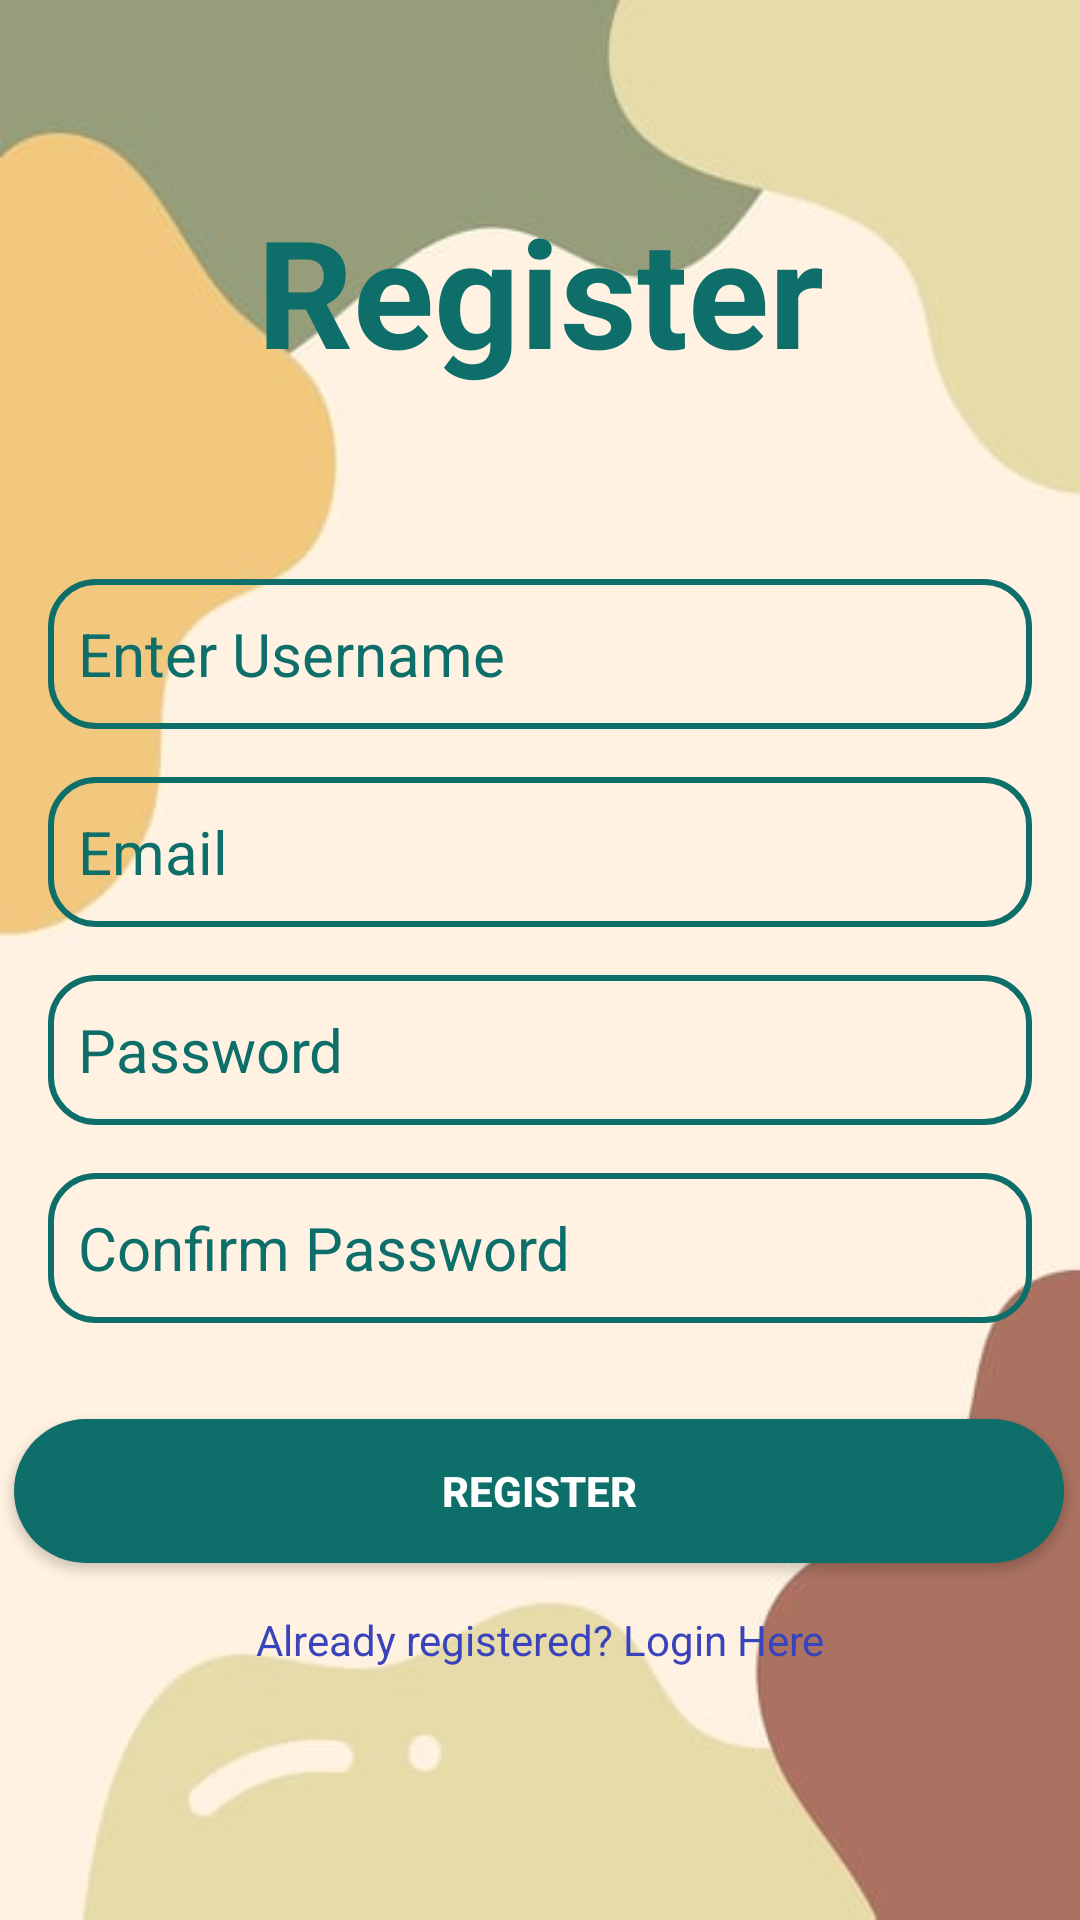

This screen was rendered from an Android layout file. Write that file and the resources it references.
<!-- AndroidManifest.xml: application theme Theme.FitMe -->
<!-- res/layout/activity_register.xml -->
<?xml version="1.0" encoding="utf-8"?>
<androidx.constraintlayout.widget.ConstraintLayout xmlns:android="http://schemas.android.com/apk/res/android"
    xmlns:app="http://schemas.android.com/apk/res-auto"
    xmlns:tools="http://schemas.android.com/tools"
    android:layout_width="match_parent"
    android:layout_height="match_parent"
    android:background="@drawable/bg11"
    tools:context=".Register">

    <TextView
        android:layout_width="wrap_content"
        android:layout_height="wrap_content"
        android:text="Register"
        android:textColor="#0d6e6a"
        android:textSize="50dp"
        android:textStyle="bold"
        app:layout_constraintBottom_toTopOf="@+id/Username"
        app:layout_constraintEnd_toEndOf="parent"
        app:layout_constraintStart_toStartOf="parent"

        app:layout_constraintTop_toTopOf="parent"
        tools:ignore="MissingConstraints" />

    <EditText
        android:id="@+id/Username"
        android:layout_width="0dp"
        android:layout_height="50dp"
        android:layout_marginStart="16dp"
        android:layout_marginTop="50dp"
        android:layout_marginEnd="16dp"
        android:background="@drawable/custom_input"
        android:ems="10"
        android:hint="Enter Username"
        android:inputType="textPersonName"
        android:padding="10dp"
        android:textColor="#0d6e6a"
        android:textColorHint="#0d6e6a"
        android:textSize="20sp"
        app:layout_constraintBottom_toBottomOf="parent"
        app:layout_constraintEnd_toEndOf="parent"
        app:layout_constraintHorizontal_bias="0.0"
        app:layout_constraintStart_toStartOf="parent"
        app:layout_constraintTop_toTopOf="parent"
        app:layout_constraintVertical_bias="0.265" />

    <EditText
        android:id="@+id/Email"
        android:layout_width="0dp"
        android:layout_height="50dp"
        android:layout_marginStart="16dp"
        android:layout_marginTop="16dp"
        android:layout_marginEnd="16dp"
        android:ems="10"
        android:hint="Email"
        android:inputType="textEmailAddress"
        android:padding="10dp"
        android:textColorHint="#0d6e6a"
        android:textColor="#0d6e6a"
        android:textSize="20sp"
        android:background="@drawable/custom_input"
        app:layout_constraintBottom_toBottomOf="parent"
        app:layout_constraintEnd_toEndOf="parent"
        app:layout_constraintHorizontal_bias="0.0"
        app:layout_constraintStart_toStartOf="parent"
        app:layout_constraintTop_toBottomOf="@+id/Username"
        app:layout_constraintVertical_bias="0.0" />

    <EditText
        android:id="@+id/password"
        android:layout_width="0dp"
        android:layout_height="50dp"
        android:layout_marginStart="16dp"
        android:layout_marginTop="16dp"
        android:layout_marginEnd="16dp"
        android:ems="10"
        android:hint="Password"
        android:inputType="textPassword"
        android:padding="10dp"
        android:textColorHint="#0d6e6a"
        android:background="@drawable/custom_input"
        android:textColor="#0d6e6a"
        android:textSize="20sp"
        app:layout_constraintBottom_toBottomOf="parent"
        app:layout_constraintEnd_toEndOf="parent"
        app:layout_constraintHorizontal_bias="0.497"
        app:layout_constraintStart_toStartOf="parent"
        app:layout_constraintTop_toBottomOf="@+id/Email"
        app:layout_constraintVertical_bias="0.0" />

    <EditText
        android:id="@+id/confirmpass"
        android:layout_width="0dp"
        android:layout_height="50dp"
        android:layout_marginStart="16dp"
        android:layout_marginTop="16dp"
        android:layout_marginEnd="16dp"
        android:ems="10"
        android:hint="Confirm Password"
        android:inputType="textPassword"
        android:padding="10dp"
        android:textColorHint="#0d6e6a"
        android:textColor="#0d6e6a"
        android:background="@drawable/custom_input"
        android:textSize="20sp"
        app:layout_constraintBottom_toBottomOf="parent"
        app:layout_constraintEnd_toEndOf="parent"
        app:layout_constraintHorizontal_bias="0.497"
        app:layout_constraintStart_toStartOf="parent"
        app:layout_constraintTop_toBottomOf="@+id/password"
        app:layout_constraintVertical_bias="0.0" />

    <Button
        android:id="@+id/registerButton"
        android:layout_width="350dp"
        android:layout_height="wrap_content"
        android:layout_marginStart="16dp"
        android:layout_marginTop="32dp"
        android:layout_marginEnd="16dp"
        android:background="@drawable/button2"
        android:backgroundTint="#0d6e6a"
        android:text="Register"
        android:textColor="#fff"
        android:textStyle="bold"
        app:backgroundTint="#0d6e6a"
        app:layout_constraintBottom_toBottomOf="parent"
        app:layout_constraintEnd_toEndOf="parent"
        app:layout_constraintHorizontal_bias="0.519"
        app:layout_constraintStart_toStartOf="parent"
        app:layout_constraintTop_toBottomOf="@+id/confirmpass"
        app:layout_constraintVertical_bias="0.0" />

    <TextView
        android:id="@+id/createText1"
        android:layout_width="wrap_content"
        android:layout_height="wrap_content"
        android:layout_marginTop="16dp"
        android:text="Already registered? Login Here"
        android:textColor="#3944bc"
        app:layout_constraintEnd_toEndOf="parent"
        app:layout_constraintStart_toStartOf="parent"
        app:layout_constraintTop_toBottomOf="@+id/registerButton"
        app:layout_constraintVertical_bias="0.0" />

    <ProgressBar
        android:id="@+id/progressBar"
        style="?android:attr/progressBarStyle"
        android:layout_width="wrap_content"
        android:layout_height="wrap_content"
        android:visibility="gone"
        app:layout_constraintBottom_toBottomOf="parent"
        app:layout_constraintEnd_toEndOf="parent"
        app:layout_constraintStart_toStartOf="parent"
        app:layout_constraintTop_toBottomOf="@+id/createText" />


</androidx.constraintlayout.widget.ConstraintLayout>
<!-- resources referenced by this layout -->
<resources>
  <!-- drawable bg11: jpg bitmap (drawable, 11849 bytes) -->
  <!-- drawable button2 (drawable) -->
  <?xml version="1.0" encoding="utf-8"?>
  <shape
      android:shape="rectangle"
      xmlns:android="http://schemas.android.com/apk/res/android">
      <solid
          android:color="#0d6e6a"/>
      <corners
          android:radius="30dp"/>
  </shape>
  <!-- drawable custom_input (drawable) -->
  <?xml version="1.0" encoding="utf-8"?>
  <shape xmlns:android="http://schemas.android.com/apk/res/android">
  
      <stroke android:color="#0d6e6a" android:width="2dp"/>
      <corners android:radius="15dp"/>
  
  </shape>
  <style name="Theme.FitMe" parent="Theme.MaterialComponents.DayNight.NoActionBar">
          
          <item name="colorPrimary">@color/purple_500</item>
          <item name="colorPrimaryVariant">@color/purple_700</item>
          <item name="colorOnPrimary">@color/white</item>
          
          <item name="colorSecondary">@color/teal_200</item>
          <item name="colorSecondaryVariant">@color/teal_700</item>
          <item name="colorOnSecondary">@color/black</item>
          
          <item name="android:statusBarColor" tools:targetApi="l">?attr/colorPrimaryVariant</item>
          
      </style>
  <!-- not gathered from this repository: default colours our renderer supplied (Android Studio template values) -->
  <color name="purple_500">#FF6200EE</color>
  <color name="purple_700">#FF3700B3</color>
  <color name="teal_200">#FF03DAC5</color>
  <color name="teal_700">#FF018786</color>
  <color name="black">#FF000000</color>
  <color name="white">#FFFFFFFF</color>
</resources>
